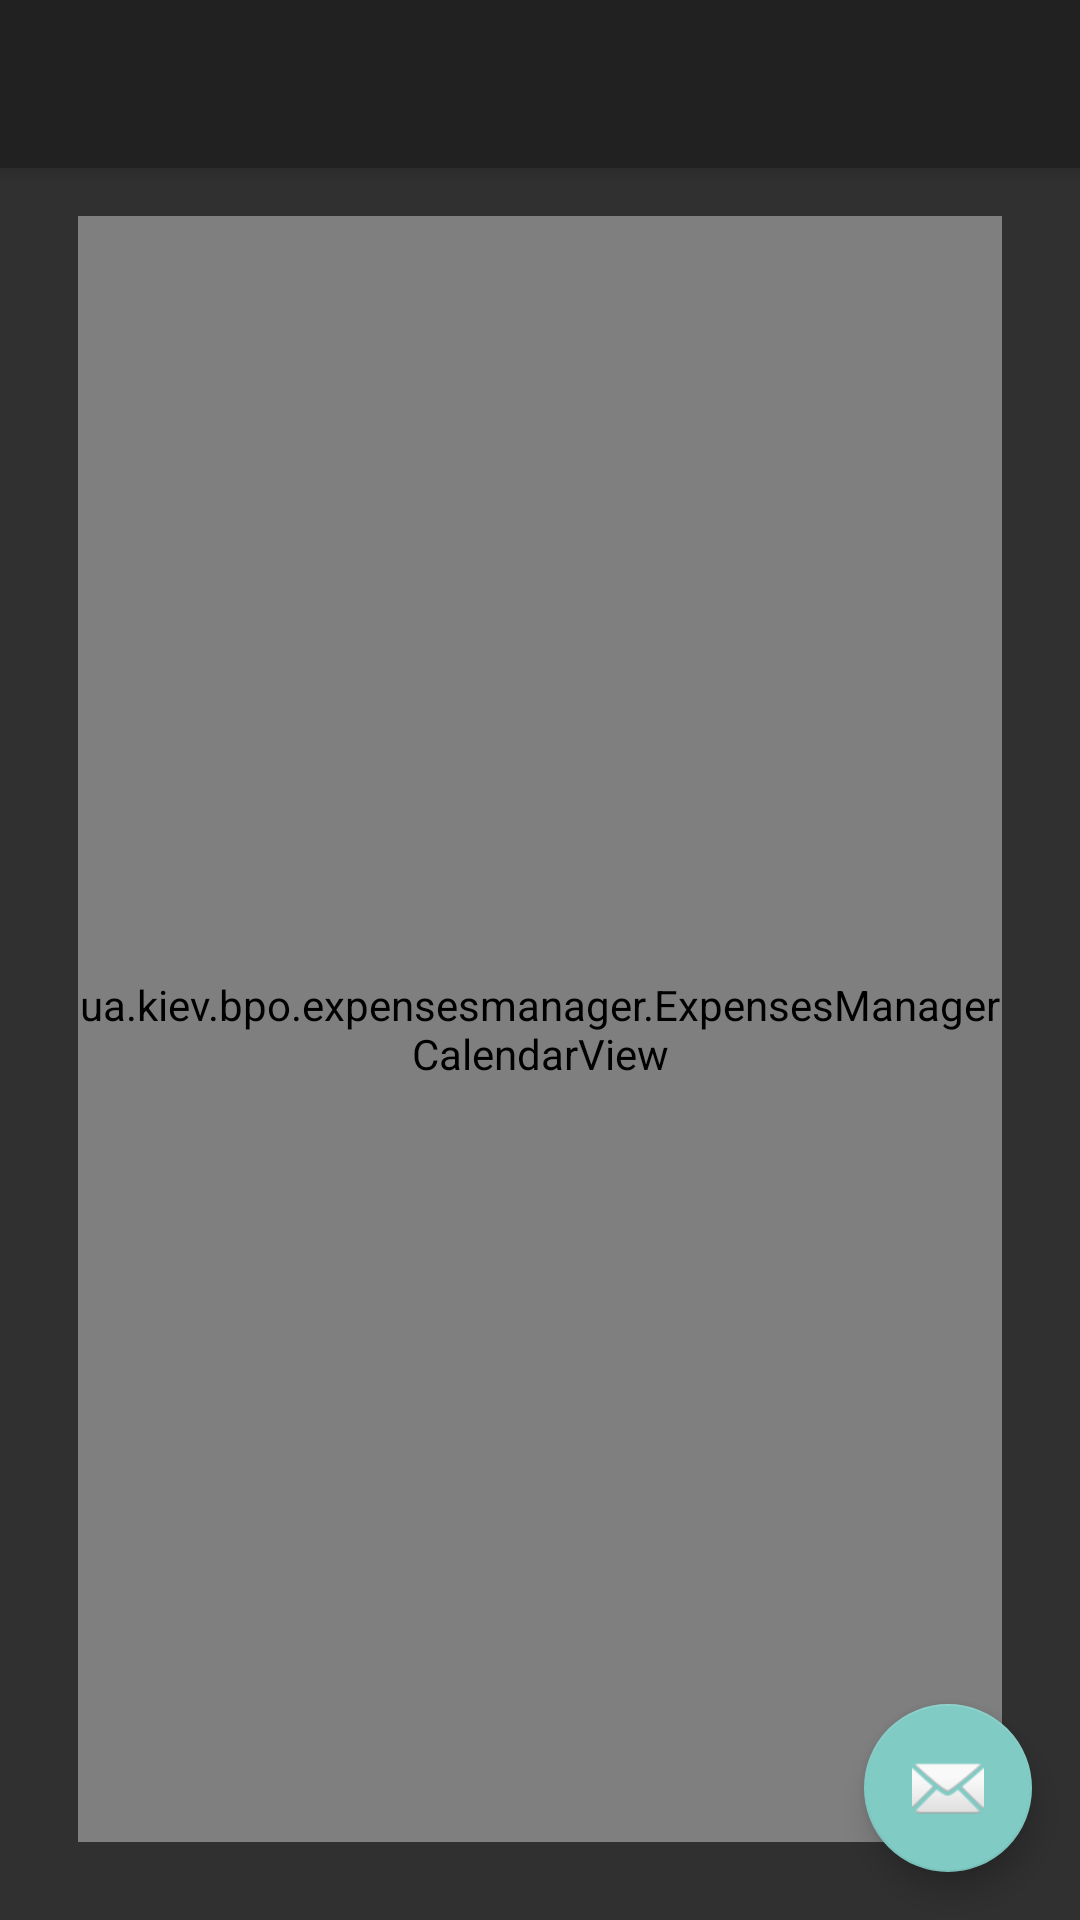

Android layout source for this screen:
<!-- AndroidManifest.xml: application theme Theme.AppCompat.NoActionBar -->
<!-- res/layout/activity_expenses_manager_calendar.xml -->
<?xml version="1.0" encoding="utf-8"?>
<android.support.design.widget.CoordinatorLayout
    xmlns:android="http://schemas.android.com/apk/res/android"
    xmlns:app="http://schemas.android.com/apk/res-auto"
    xmlns:tools="http://schemas.android.com/tools"
    android:layout_width="match_parent"
    android:layout_height="match_parent"
    android:fitsSystemWindows="true"
    tools:context="ua.kiev.bpo.expensesmanager.ExpensesManagerCalendarActivity">

    <android.support.design.widget.AppBarLayout
        android:layout_width="match_parent"
        android:layout_height="wrap_content"
        android:theme="@style/AppBarOverlay">

        <android.support.v7.widget.Toolbar
            android:id="@+id/toolbar"
            android:layout_width="match_parent"
            android:layout_height="?attr/actionBarSize"
            android:background="?attr/colorPrimary"
            app:popupTheme="@style/PopupOverlay"/>

    </android.support.design.widget.AppBarLayout>

    <include layout="@layout/content_expenses_manager_calendar"/>

    <android.support.design.widget.FloatingActionButton
        android:id="@+id/fab"
        android:layout_width="wrap_content"
        android:layout_height="wrap_content"
        android:layout_gravity="bottom|end"
        android:layout_margin="@dimen/fab_margin"
        android:src="@android:drawable/ic_dialog_email"/>

</android.support.design.widget.CoordinatorLayout>
<!-- res/layout/content_expenses_manager_calendar.xml (included above) -->
<?xml version="1.0" encoding="utf-8"?>
<RelativeLayout
    xmlns:android="http://schemas.android.com/apk/res/android"
    xmlns:app="http://schemas.android.com/apk/res-auto"
    xmlns:tools="http://schemas.android.com/tools"
    android:layout_width="match_parent"
    android:layout_height="match_parent"
    android:paddingBottom="@dimen/activity_vertical_margin"
    android:paddingLeft="@dimen/activity_horizontal_margin"
    android:paddingRight="@dimen/activity_horizontal_margin"
    android:paddingTop="@dimen/activity_vertical_margin"
    app:layout_behavior="@string/appbar_scrolling_view_behavior"
    tools:context="ua.kiev.bpo.expensesmanager.ExpensesManagerCalendarActivity"
    tools:showIn="@layout/activity_expenses_manager_calendar">

    <ua.kiev.bpo.expensesmanager.ExpensesManagerCalendarView
        android:id="@+id/calendar"
        android:layout_width="match_parent"
        android:layout_height="match_parent"
        android:layout_marginLeft="10dp"
        android:layout_marginRight="10dp"
        android:layout_marginBottom="10dp">
    </ua.kiev.bpo.expensesmanager.ExpensesManagerCalendarView>

</RelativeLayout>
<!-- resources referenced by this layout -->
<resources>
  <dimen name="activity_horizontal_margin">16dp</dimen>
  <dimen name="activity_vertical_margin">16dp</dimen>
  <dimen name="fab_margin">16dp</dimen>
</resources>
